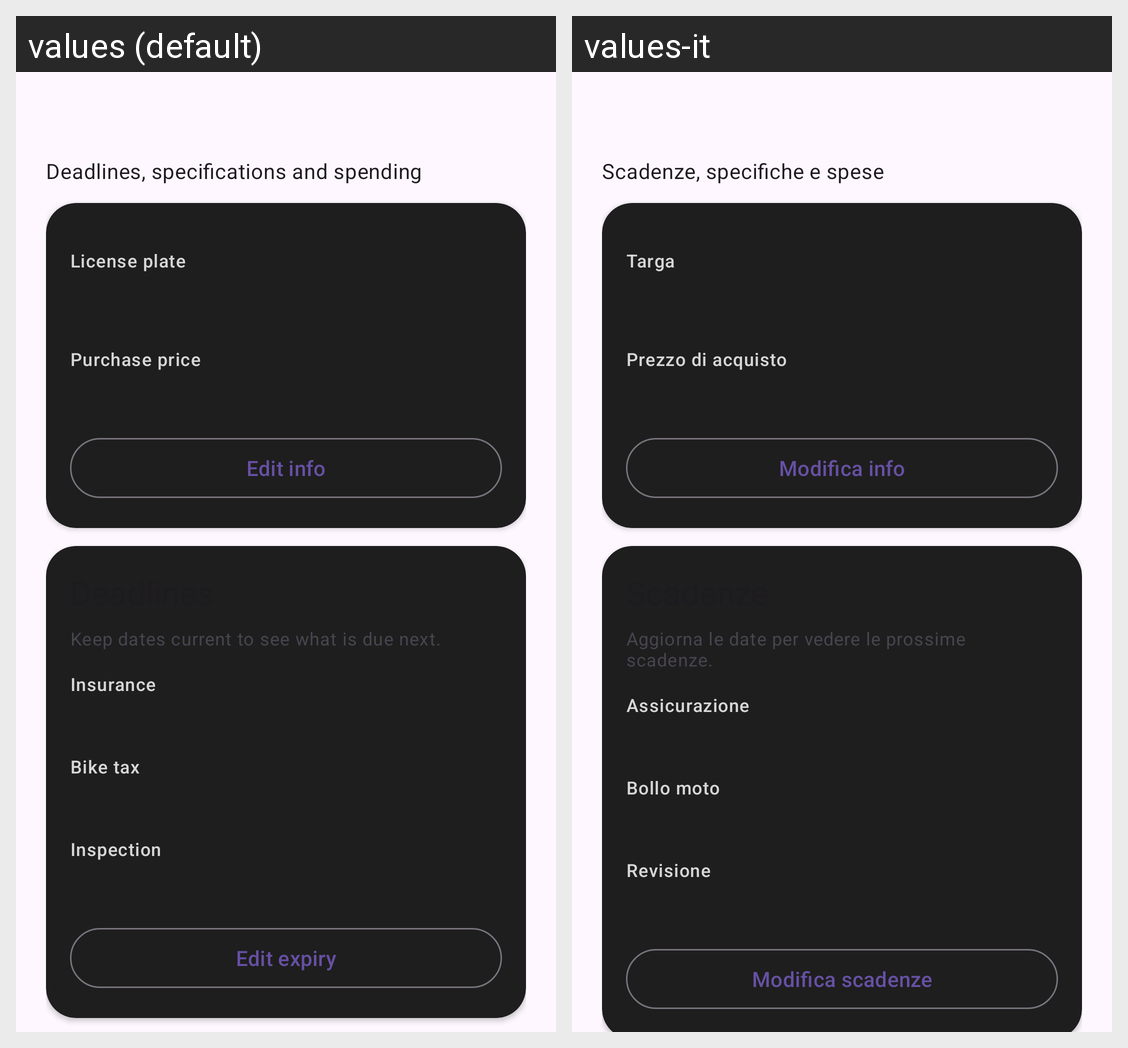

Translations of the strings shown on this Android screen, per locale in the grid:
Android screen res/layout/info.xml rendered under 2 locales, left to right: values (default), values-it. Device: Nexus 5 (rendered at 1080×1920; each locale shown at half size, 540×960, under a caption strip naming it); theme Theme.MotoLog.
Strings drawn on this screen, with the default value and each locale's value (text and hints the layout hard-codes, and strings that could not be matched under every locale, appear in the picture but are not listed):

profile_info_help
  values: Deadlines, specifications and spending
  values-it: Scadenze, specifiche e spese

license_plate
  values: License plate
  values-it: Targa

profile_purchase_price
  values: Purchase price
  values-it: Prezzo di acquisto

edit_info
  values: Edit info
  values-it: Modifica info

profile_deadline_help
  values: Keep dates current to see what is due next.
  values-it: Aggiorna le date per vedere le prossime scadenze.

bike_insurance
  values: Insurance
  values-it: Assicurazione

bike_tax
  values: Bike tax
  values-it: Bollo moto

bike_inspection
  values: Inspection
  values-it: Revisione

edit_expiry
  values: Edit expiry
  values-it: Modifica scadenze
